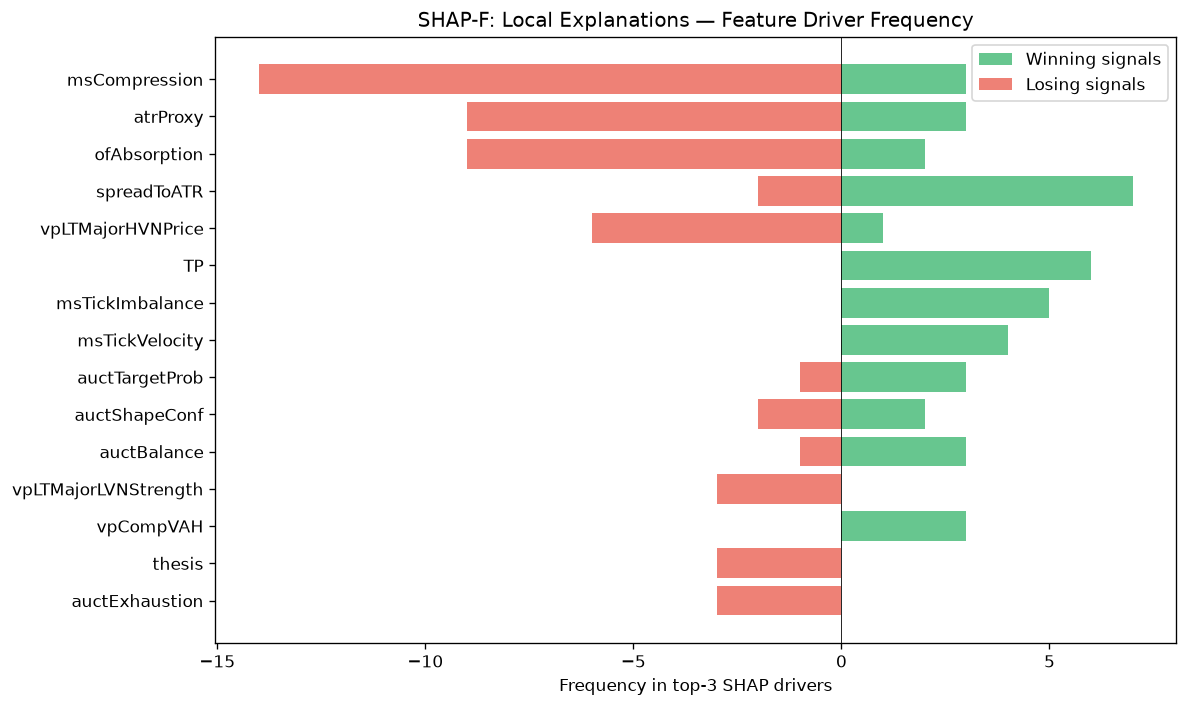

Values plotted in this chart, from the file beside it:
feature, win_top3_freq, lose_top3_freq, total_top3_freq, win_bias
msCompression, 3, 14, 17, 0.1765
atrProxy, 3, 9, 12, 0.25
ofAbsorption, 2, 9, 11, 0.1818
spreadToATR, 7, 2, 9, 0.7778
vpLTMajorHVNPrice, 1, 6, 7, 0.1429
TP, 6, 0, 6, 1
msTickImbalance, 5, 0, 5, 1
msTickVelocity, 4, 0, 4, 1
auctTargetProb, 3, 1, 4, 0.75
auctShapeConf, 2, 2, 4, 0.5
auctBalance, 3, 1, 4, 0.75
vpLTMajorLVNStrength, 0, 3, 3, 0.0
vpCompVAH, 3, 0, 3, 1
thesis, 0, 3, 3, 0.0
auctExhaustion, 0, 3, 3, 0.0
vpLTAcceptanceAtPrice, 3, 0, 3, 1
smZoneQuality, 3, 0, 3, 1
vpLTPOCAcceleration, 1, 1, 2, 0.5
vpBestHVN, 2, 0, 2, 1
vpNearestNakedPOC, 2, 0, 2, 1
vpDevPOCSlope, 2, 0, 2, 1
RR, 1, 0, 1, 1
ofParticipation, 1, 0, 1, 1
auctDistLVN, 1, 0, 1, 1
profilerBalMean, 0, 1, 1, 0.0
vpLTPOC10d, 0, 1, 1, 0.0
entryVpVAL, 0, 1, 1, 0.0
avgSpread, 0, 1, 1, 0.0
vpCompVAL, 0, 1, 1, 0.0
liqEqualHL, 0, 1, 1, 0.0
smFVG, 1, 0, 1, 1
msContext, 1, 0, 1, 1
